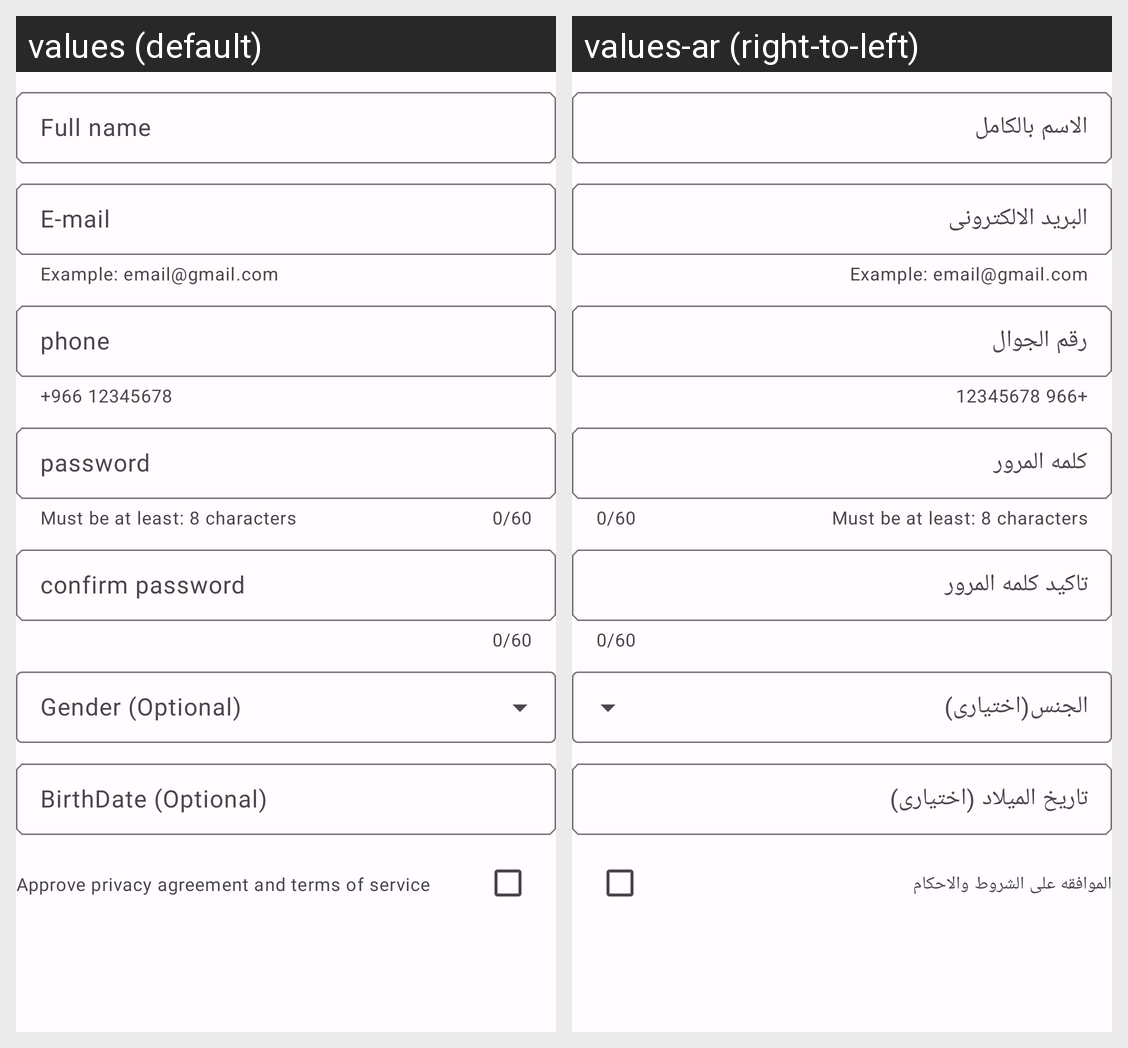

Strings drawn on this Android screen and how each of the app's shown locales translates them:
Android screen res/layout/layout_sign_up.xml rendered under 2 locales, left to right: values (default), values-ar (right-to-left). Device: Nexus 5 (rendered at 1080×1920; each locale shown at half size, 540×960, under a caption strip naming it); theme Theme.5asec.
Strings drawn on this screen, with the default value and each locale's value (text and hints the layout hard-codes, and strings that could not be matched under every locale, appear in the picture but are not listed):

sign_up_full_name
  values: Full name
  values-ar: الاسم بالكامل

sign_up_email
  values: E-mail
  values-ar: البريد الالكترونى

sign_up_phone
  values: phone
  values-ar: رقم الجوال

sign_up_pass
  values: password
  values-ar: كلمه المرور

sign_up_pass_hint
  values: Must be at least: 8 characters
  values-ar: Must be at least: 8 characters  [not translated; the default value is used]

sign_up_confirm_password
  values: confirm password
  values-ar: تاكيد كلمه المرور

sign_up_birthdate
  values: BirthDate (Optional)
  values-ar: تاريخ الميلاد (اختيارى)

sign_up_privacy_terms
  values: Approve privacy agreement and terms of service
  values-ar: الموافقه على الشروط والاحكام
